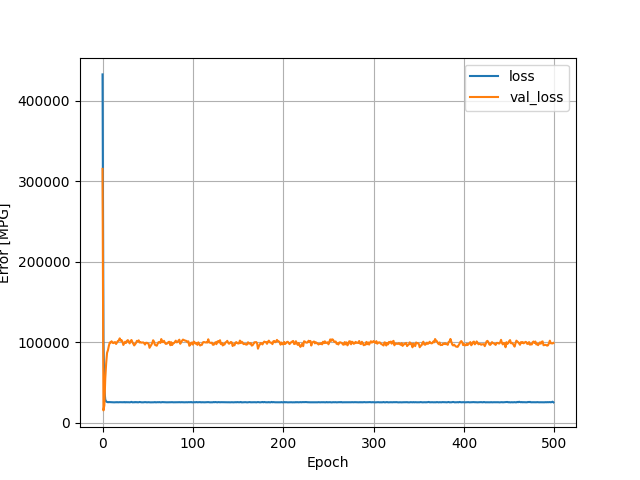

The table this chart was drawn from, first rows:
, loss, val_loss, epoch
0, 432863, 315501, 0
1, 102688, 15452, 1
2, 41639, 21797, 2
3, 28953, 54982, 3
4, 26378, 73943, 4
5, 26002, 86973, 5
6, 25573, 90285, 6
7, 25793, 95716, 7
8, 25733, 99743, 8
9, 25675, 99754, 9
10, 25555, 101303, 10
11, 25558, 99506, 11
12, 25560, 99086, 12
13, 25463, 100097, 13
14, 25609, 100236, 14
15, 25514, 97963, 15
16, 25729, 99819, 16
17, 25501, 101715, 17
18, 25596, 102068, 18
19, 25666, 104947, 19
20, 25635, 102000, 20
21, 25711, 102798, 21
22, 25472, 100867, 22
23, 25567, 96741, 23
24, 25799, 98764, 24
25, 25430, 100733, 25
26, 25729, 99287, 26
27, 25551, 101818, 27
28, 25629, 102791, 28
29, 25528, 100549, 29
30, 25510, 98705, 30
31, 25657, 101497, 31
32, 26036, 102908, 32
33, 25472, 100343, 33
34, 25582, 98146, 34
35, 25493, 96188, 35
36, 25856, 97492, 36
37, 25542, 99245, 37
38, 25768, 101845, 38
39, 25482, 101225, 39
40, 25581, 102484, 40
41, 25897, 99807, 41
42, 25702, 100165, 42
43, 25520, 99647, 43
44, 25463, 99749, 44
45, 25462, 99921, 45
46, 25659, 98943, 46
47, 25693, 97247, 47
48, 25698, 99374, 48
49, 25472, 99467, 49
50, 25528, 98897, 50
51, 25645, 98172, 51
52, 25496, 93218, 52
53, 25451, 95068, 53
54, 25460, 96988, 54
55, 25451, 99127, 55
56, 25609, 102606, 56
57, 25532, 100756, 57
58, 25775, 96907, 58
59, 25444, 96316, 59
... 440 more rows
